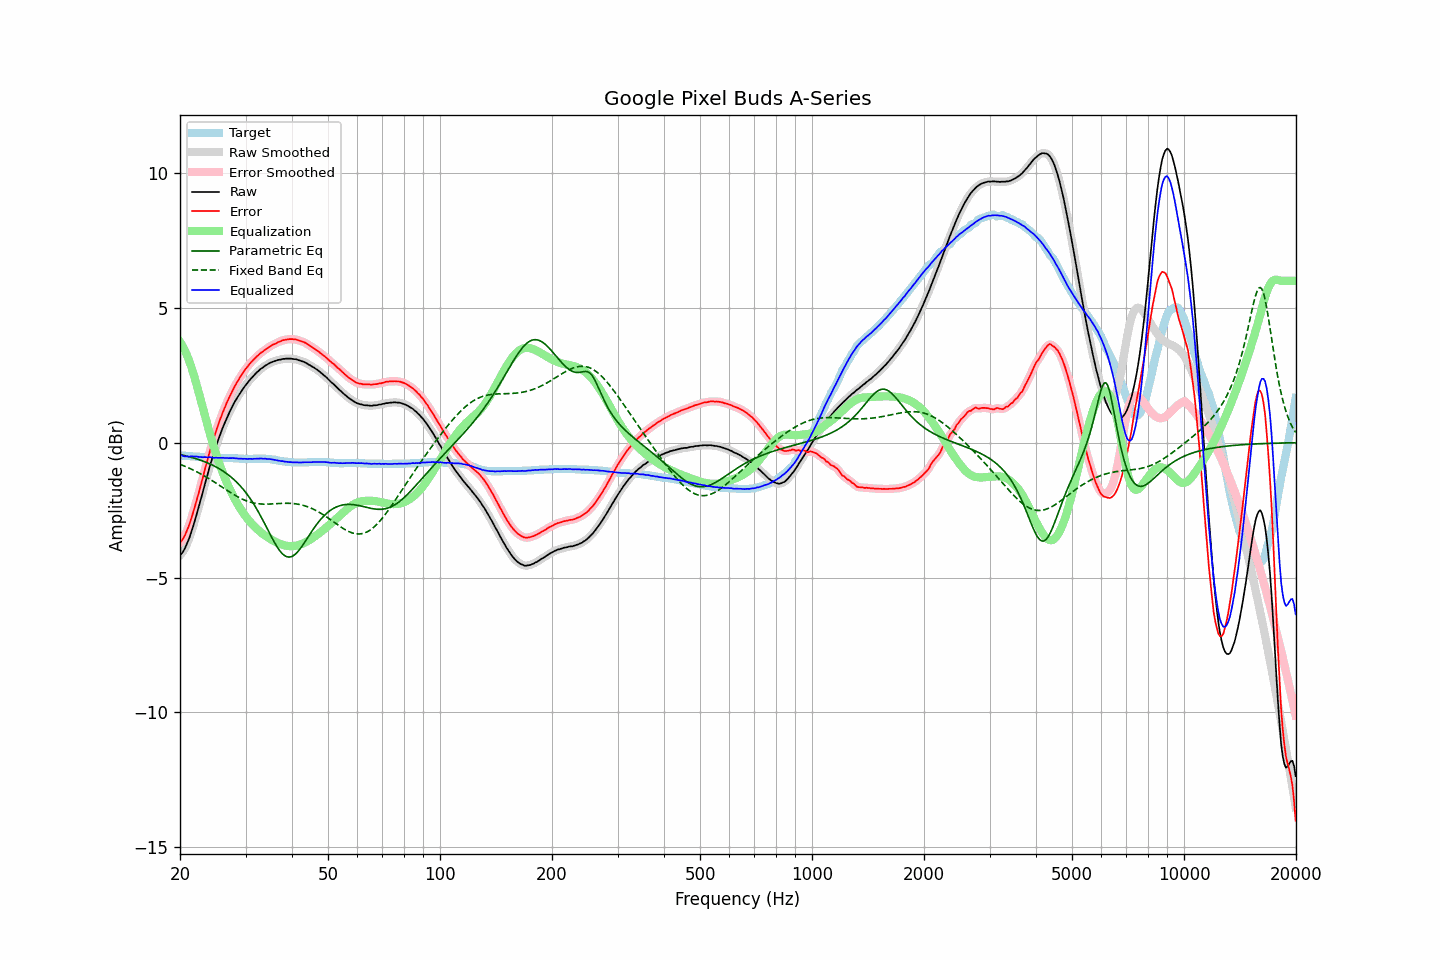

Data behind this chart, as committed beside it:
frequency, raw, error, smoothed, error_smoothed, equalization, parametric_eq, fixed_band_eq, equalized_raw, equalized_smoothed, target
20.00, -4.17, -3.70, -4.18, -3.71, 3.74, -0.44, -0.80, -0.44, -0.44, -0.47
20.20, -4.11, -3.64, -4.11, -3.64, 3.64, -0.45, -0.83, -0.47, -0.47, -0.47
20.40, -4.03, -3.55, -4.03, -3.55, 3.54, -0.47, -0.85, -0.50, -0.49, -0.48
20.61, -3.93, -3.44, -3.92, -3.44, 3.42, -0.48, -0.87, -0.51, -0.51, -0.48
20.81, -3.79, -3.30, -3.80, -3.31, 3.28, -0.50, -0.90, -0.51, -0.51, -0.49
21.02, -3.65, -3.16, -3.66, -3.16, 3.14, -0.51, -0.93, -0.51, -0.51, -0.49
21.23, -3.50, -3.00, -3.50, -3.00, 2.98, -0.53, -0.95, -0.52, -0.51, -0.50
21.44, -3.32, -2.82, -3.33, -2.82, 2.82, -0.54, -0.98, -0.50, -0.51, -0.50
21.66, -3.14, -2.62, -3.14, -2.63, 2.63, -0.56, -1.01, -0.51, -0.51, -0.51
21.87, -2.94, -2.43, -2.94, -2.42, 2.43, -0.58, -1.04, -0.51, -0.51, -0.51
22.09, -2.73, -2.21, -2.73, -2.21, 2.22, -0.60, -1.07, -0.51, -0.52, -0.52
22.31, -2.52, -2.00, -2.52, -2.00, 2.00, -0.62, -1.10, -0.52, -0.52, -0.52
22.54, -2.32, -1.79, -2.31, -1.79, 1.78, -0.63, -1.13, -0.53, -0.53, -0.52
22.76, -2.09, -1.56, -2.09, -1.56, 1.56, -0.66, -1.16, -0.53, -0.53, -0.53
22.99, -1.87, -1.34, -1.87, -1.34, 1.33, -0.68, -1.19, -0.54, -0.54, -0.53
23.22, -1.64, -1.10, -1.65, -1.11, 1.11, -0.70, -1.23, -0.54, -0.54, -0.54
23.45, -1.42, -0.88, -1.43, -0.88, 0.89, -0.72, -1.26, -0.54, -0.54, -0.54
23.69, -1.22, -0.67, -1.21, -0.66, 0.67, -0.75, -1.30, -0.55, -0.54, -0.54
23.92, -0.99, -0.44, -0.99, -0.44, 0.45, -0.77, -1.33, -0.54, -0.54, -0.55
24.16, -0.78, -0.23, -0.79, -0.24, 0.24, -0.80, -1.37, -0.54, -0.55, -0.55
24.40, -0.59, -0.04, -0.59, -0.04, 0.04, -0.83, -1.41, -0.55, -0.55, -0.55
24.65, -0.41, 0.15, -0.40, 0.16, -0.16, -0.86, -1.45, -0.56, -0.56, -0.55
24.89, -0.21, 0.35, -0.21, 0.35, -0.35, -0.89, -1.48, -0.56, -0.56, -0.56
25.14, -0.03, 0.53, -0.03, 0.53, -0.53, -0.92, -1.52, -0.56, -0.56, -0.56
25.39, 0.14, 0.70, 0.14, 0.70, -0.70, -0.95, -1.56, -0.56, -0.56, -0.56
25.65, 0.31, 0.87, 0.31, 0.87, -0.87, -0.99, -1.60, -0.56, -0.56, -0.56
25.91, 0.46, 1.03, 0.46, 1.03, -1.03, -1.03, -1.64, -0.56, -0.56, -0.56
26.16, 0.62, 1.18, 0.61, 1.18, -1.18, -1.06, -1.68, -0.56, -0.56, -0.56
26.43, 0.75, 1.32, 0.76, 1.32, -1.32, -1.10, -1.72, -0.57, -0.57, -0.56
26.69, 0.90, 1.47, 0.89, 1.46, -1.46, -1.15, -1.76, -0.57, -0.57, -0.57
26.96, 1.02, 1.60, 1.03, 1.60, -1.60, -1.19, -1.80, -0.57, -0.57, -0.57
27.23, 1.15, 1.73, 1.15, 1.73, -1.73, -1.24, -1.83, -0.57, -0.57, -0.57
27.50, 1.28, 1.85, 1.28, 1.85, -1.85, -1.29, -1.87, -0.58, -0.57, -0.57
27.77, 1.40, 1.97, 1.40, 1.97, -1.97, -1.34, -1.91, -0.57, -0.57, -0.57
28.05, 1.51, 2.09, 1.51, 2.08, -2.08, -1.39, -1.94, -0.58, -0.58, -0.58
28.33, 1.61, 2.19, 1.61, 2.19, -2.19, -1.45, -1.98, -0.58, -0.58, -0.58
28.62, 1.70, 2.29, 1.71, 2.29, -2.29, -1.51, -2.01, -0.59, -0.59, -0.58
28.90, 1.80, 2.39, 1.80, 2.39, -2.39, -1.57, -2.04, -0.60, -0.59, -0.59
29.19, 1.90, 2.49, 1.89, 2.48, -2.49, -1.64, -2.07, -0.59, -0.60, -0.59
29.48, 1.98, 2.57, 1.98, 2.58, -2.58, -1.71, -2.10, -0.60, -0.60, -0.59
29.78, 2.07, 2.67, 2.06, 2.66, -2.66, -1.78, -2.13, -0.60, -0.60, -0.60
30.08, 2.14, 2.75, 2.14, 2.74, -2.74, -1.86, -2.15, -0.60, -0.60, -0.60
30.38, 2.22, 2.82, 2.22, 2.82, -2.82, -1.93, -2.17, -0.61, -0.60, -0.60
30.68, 2.30, 2.90, 2.29, 2.90, -2.89, -2.02, -2.19, -0.60, -0.60, -0.60
30.99, 2.37, 2.97, 2.36, 2.96, -2.96, -2.10, -2.21, -0.60, -0.60, -0.60
31.30, 2.43, 3.03, 2.43, 3.03, -3.03, -2.19, -2.23, -0.60, -0.60, -0.60
31.61, 2.50, 3.09, 2.49, 3.09, -3.09, -2.29, -2.24, -0.60, -0.60, -0.59
31.93, 2.56, 3.15, 2.55, 3.15, -3.15, -2.39, -2.25, -0.60, -0.60, -0.59
32.24, 2.62, 3.21, 2.62, 3.21, -3.21, -2.49, -2.26, -0.59, -0.59, -0.59
32.57, 2.67, 3.26, 2.67, 3.26, -3.26, -2.59, -2.27, -0.59, -0.59, -0.59
32.89, 2.73, 3.32, 2.72, 3.31, -3.31, -2.70, -2.27, -0.58, -0.59, -0.59
33.22, 2.77, 3.36, 2.77, 3.36, -3.36, -2.81, -2.28, -0.59, -0.59, -0.59
33.55, 2.81, 3.40, 2.81, 3.40, -3.41, -2.93, -2.28, -0.60, -0.59, -0.59
33.89, 2.86, 3.45, 2.85, 3.45, -3.45, -3.04, -2.28, -0.59, -0.60, -0.59
34.23, 2.89, 3.49, 2.89, 3.49, -3.49, -3.16, -2.28, -0.60, -0.60, -0.60
34.57, 2.93, 3.53, 2.93, 3.53, -3.53, -3.28, -2.28, -0.60, -0.60, -0.60
34.92, 2.96, 3.57, 2.96, 3.57, -3.57, -3.39, -2.28, -0.61, -0.61, -0.61
35.27, 2.99, 3.61, 2.98, 3.61, -3.60, -3.51, -2.27, -0.62, -0.62, -0.62
35.62, 3.01, 3.64, 3.01, 3.63, -3.64, -3.62, -2.27, -0.63, -0.63, -0.63
35.97, 3.03, 3.66, 3.03, 3.66, -3.67, -3.72, -2.27, -0.64, -0.64, -0.63
... 635 more rows
